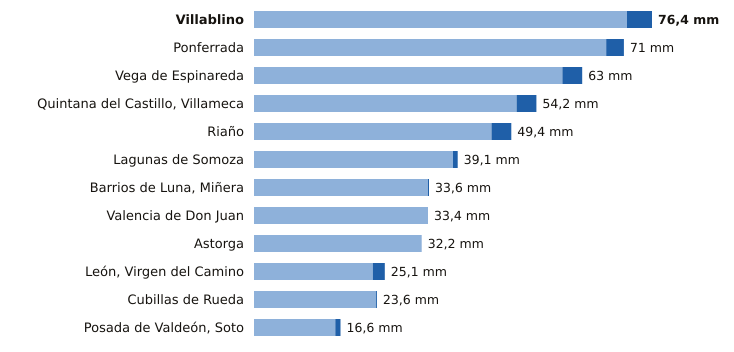

Values plotted in this chart, from the file beside it:
estacion, provincia, indicativo, mm_6_dias_anteriores, mm_hoy, mm_7_dias, horas_de_hoy
Villablino, León, 1541B, 71.6, 4.8, 76.4, 17
Ponferrada, León, 1549, 67.6, 3.4, 71.0, 18
Vega de Espinareda, León, 1561I, 59.2, 3.8, 63.0, 17
Quintana del Castillo, Villameca, León, 2728B, 50.4, 3.8, 54.2, 16
Riaño, León, 2624C, 45.6, 3.8, 49.4, 18
Lagunas de Somoza, León, 2737E, 38.2, 0.9, 39.1, 18
Barrios de Luna, Miñera, León, 2701D, 33.4, 0.2, 33.6, 15
Valencia de Don Juan, León, 2664B, 33.4, 0.0, 33.4, 17
Astorga, León, 2734D, 32.2, 0.0, 32.2, 16
León, Virgen del Camino, León, 2661, 22.8, 2.3, 25.1, 18
Cubillas de Rueda, León, 2626Y, 23.4, 0.2, 23.6, 15
Posada de Valdeón, Soto, León, 1178Y, 15.6, 1.0, 16.6, 18
